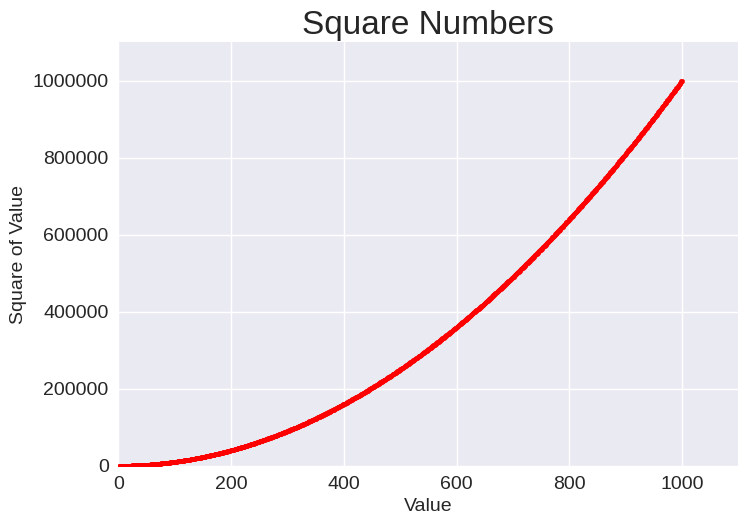

Write the Python code that produced this figure.
import matplotlib.pyplot as plt

x_values = range(1, 1001)
y_values = [x**2 for x in x_values]

plt.style.use('seaborn-v0_8')
fig, ax = plt.subplots()
ax.scatter(x_values, y_values, color='red', s=10)
# ax.scatter(x_values, y_values, color=(0, 0.8, 0), s=10)

# Set chart title and label axes.
ax.set_title("Square Numbers", fontsize=24)
ax.set_xlabel("Value", fontsize=14)
ax.set_ylabel("Square of Value", fontsize=14)

# Set size of tick labels.
ax.tick_params(labelsize=14)

# Set the range for each axis.
ax.axis([0, 1100, 0, 1_100_000]) # type: ignore
ax.ticklabel_format(style='plain')

plt.show()
# plt.savefig('squares_plot.png', bbox_inches='tight')